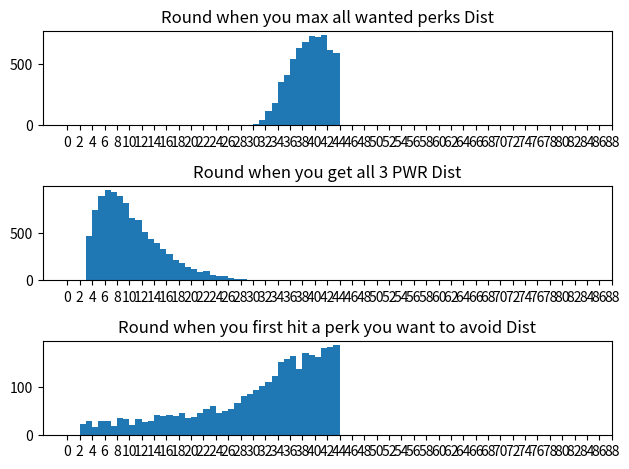

This chart was generated by the following Python code:
import random
import numpy as np
import matplotlib.pyplot as plt

def PWR_Wave(PWR, R, ban, x):
    """
    Calculate the value based on the piecewise mathematical expressions
    for the given values of PWR, R, ban, and x.
    """
    if 0 <= x < 21:
        return np.floor((200 - PWR) * (1 - R)) * np.floor(x)
    
    elif 21 <= x < 31:
        return (
            np.floor((250 - PWR) * (1 - R)) * np.floor(x)
            - (
                -np.floor((250 - PWR) * (1 - R))
                + np.floor((250 - PWR) * (1 - R)) * np.floor(21)
                - np.floor((200 - PWR) * (1 - R)) * np.floor(20)
            )
        )
    
    elif 31 <= x < 41:
        return (
        np.floor((300 - PWR) * (1 - R)) * np.floor(x)
        - (
            np.floor((300 - PWR) * (1 - R)) * np.floor(31)
            - (
                np.floor((250 - PWR) * (1 - R)) * np.floor(30)
                - (
                    -np.floor((250 - PWR) * (1 - R))
                    + np.floor((250 - PWR) * (1 - R)) * np.floor(21)
                    - np.floor((200 - PWR) * (1 - R)) * np.floor(20)
                )
            )
            - np.floor((300 - PWR) * (1 - R))
        )
    )
    
    elif 41 <= x <= 79 - ban:
        return (
            np.floor((350 - PWR) * (1 - R)) * np.floor(x)
            - (
                np.floor((350 - PWR) * (1 - R)) * np.floor(41)
                - (
                    np.floor((300 - PWR) * (1 - R)) * np.floor(40)
                    - (
                        np.floor((300 - PWR) * (1 - R)) * np.floor(31)
                        - (
                            np.floor((250 - PWR) * (1 - R)) * np.floor(30)
                            - (
                                -np.floor((250 - PWR) * (1 - R))
                                + np.floor((250 - PWR) * (1 - R)) * np.floor(21)
                                - np.floor((200 - PWR) * (1 - R)) * np.floor(20)
                            )
                        )
                    )
                )
                - np.floor((300 - PWR) * (1 - R))
                - np.floor((350 - PWR) * (1 - R))
            )
        )
    
    else:
        return None  # Return None if x doesn't fall within any of the defined ranges

def weighted_draw(bag, num_draws):
    if not bag:
        return []  # Return an empty list if the bag is empty

    # Define base weights for the perk categories
    base_weights = {1: 65, 2: 20, 3: 15}
    
    # Check if perks with specific seventh values exist
    counts = {key: sum(1 for perk in bag if perk[6] == key) for key in base_weights}
    
    # Active categories
    active_keys = [key for key, count in counts.items() if count > 0]

    # Adjust weights if some categories are missing
    adjusted_weights = base_weights.copy()
    for key in base_weights:
        if key not in active_keys:
            # Add this category's weight to the lowest numeric key among active categories
            lowest_key = min(active_keys)
            adjusted_weights[lowest_key] += base_weights[key]
            adjusted_weights[key] = 0

    # Assign weights to each perk in the bag
    weights = [adjusted_weights.get(perk[6], 0) for perk in bag]
    
    # Check if weights are valid (non-zero sum)
    total_weight = sum(weights)
    if total_weight == 0:
        return []  # Return an empty list if all weights are zero

    # Normalize weights to ensure the sum equals 1 for random.choices
    normalized_weights = [w / total_weight for w in weights]
    # print(normalized_weights)

    # Use random.choices to select `num_draws` unique perks
    selected_perks = []
    while len(selected_perks) < num_draws:
        perk = random.choices(bag, weights=normalized_weights, k=1)[0]  # Draw one perk at a time
        if perk not in selected_perks:  # Ensure uniqueness
            selected_perks.append(perk)

    return selected_perks


def draw_perks(bag, round_number, num_options):
    if round_number == 1:
        # Force perks with sixth value 1 into the first-round draw
        forced_perks = [perk for perk in bag if perk[5] == 1]
        remaining_perks = [perk for perk in bag if perk not in forced_perks and perk[1] in [1, 2]]
        return weighted_draw(forced_perks, min(num_options, len(forced_perks))) + \
               weighted_draw(remaining_perks, min(num_options - len(forced_perks), len(remaining_perks)))
    else:
        # Normal draw
        filtered_bag = [perk for perk in bag if perk[1] in [1, 2]]
        return weighted_draw(filtered_bag, min(num_options, len(filtered_bag)))

def play_game():
    # Name,       Type, Amount, Priority, Misc, First Pick Perk
    # Type Key: 0=Banned, 1=Auto, 2=Neither (just a normal perk)
    # Priority Key: Highest number is higher priority
    # Misc Key: 
    #   1 = Avoid tracker
    #   2 = Perks to max tracker, outputs round you got all perks to max
    #   3 = Track last round of perk wave requirement
    # First Pick Key: 1 for first pick, if none the 0 for all.
    bag = [
        ("Max Health",          1, 5, 8, 2, 0, 1), 
        ("Damage",              2, 5, 0, 0, 0, 1), 
        ("Coins",               1, 5, 6, 2, 0, 1), 
        ("Defense Abso",        2, 5, 0, 0, 0, 1), 
        ("Cash",                2, 5, 0, 0, 0, 1), 
        ("Health Reg",          2, 5, 0, 0, 0, 1), 
        ("Interest",            2, 5, 0, 0, 0, 1), 
        ("Land Mine Dam",       2, 5, 0, 0, 0, 1), 
        ("Free Upgrades",       1, 5, 5, 2, 0, 1), 
        ("Defense Percent",     1, 5, 7, 2, 0, 1), 
        ("Bounce Shot",         2, 3, 0, 0, 0, 1), 
        ("Perk Wave Requ",      1, 3, 9, 3, 1, 1), 
        ("Orbs",                1, 2, 1, 2, 0, 1), 
        ("Random Ult",          1, 2, 4, 2, 0, 1), 
        ("Game Speed",          2, 1, 0, 0, 0, 1), 
        ("Smart Missile",   0, 1, 0, 0, 0, 2), 
        ("Swamp",           0, 1, 0, 0, 0, 2), 
        ("Death Wave",      0, 1, 0, 0, 0, 2), 
        ("Inner Mine",      2, 1, 0, 0, 0, 2), 
        ("Gold Tower",      1, 1, 2, 2, 0, 2), 
        ("Chain Light",     2, 1, 0, 0, 0, 2), 
        ("Chrono",          0, 1, 0, 0, 0, 2), 
        ("Black Hole",      2, 1, 0, 0, 0, 2),
        ("Spot Light",      2, 1, 0, 0, 0, 2),  
        ("Tow Dam / Boss Hp",       2, 1, 0, 0, 0, 3), 
        ("Coin / Hp",               2, 1, 0, 0, 0, 3), 
        ("Eme Hp / Tow Reg",        2, 1, 0, 0, 0, 3), 
        ("Eme Dam / Tow Dam",       1, 1, 3, 2, 0, 3),
        ("Ranged / Rang Dam",       2, 1, 0, 0, 0, 3),
        ("Eme Sped / Eme Dam",      0, 1, 0, 1, 0, 3), 
        ("Cash Wave / Cash Kill",   2, 1, 0, 0, 0, 3), 
        ("Tow Reg / Tow Hp",        0, 1, 0, 1, 0, 3), 
        ("Boss Hp / Boss Sped",     2, 1, 0, 0, 0, 3), 
        ("Life Steal / Knockback",  2, 1, 0, 1, 0, 3)
    ]
    
    Num_Options = 4

    Max_wave = 3510
    PWR = 3  # Perk Wave Reduction Lab
    SPB = 10  # Standard Perk Bonus in %
    ban = 2  # How many bans

    round_number = 1
    last_round_max = None
    rounds_with_PWR = []
    rounds_with_avoid_perks = []
    drop_wave = 0

    while bag:

        if len(rounds_with_PWR) == 0:
            R = 0
            wave = PWR_Wave(PWR, R, ban, round_number)
        elif len(rounds_with_PWR) == 1:
            R = 0.2*1*(1+SPB/100)
            wave = PWR_Wave(PWR, R, ban, round_number)
        elif len(rounds_with_PWR) == 2:
            R = 0.2*2*(1+SPB/100)
            wave = PWR_Wave(PWR, R, ban, round_number)
        elif len(rounds_with_PWR) == 3:
            R = 0.2*3*(1+SPB/100)
            wave = PWR_Wave(PWR, R, ban, round_number)
  


        if wave > Max_wave:
            if [perk for perk in bag if perk[4] == 2]:
                last_round_max = None
            if not rounds_with_avoid_perks:
                rounds_with_avoid_perks.append(None)
            if not rounds_with_PWR:
                rounds_with_PWR.append(None)
            if len(rounds_with_PWR) != 3:
                perk_flag = None
                rounds_with_PWR = []
            else:
                perk_flag = 1
            wave = drop_wave
            break

        drop_wave = wave
        
        # Draw perks
        drawn_perks = draw_perks(bag, round_number, Num_Options)
        if not drawn_perks:
            break
        
        
        # First-round special selection
        if round_number == 1:
            if all(perk[3] == 0 for perk in drawn_perks):  # Check if all priorities are 0
                selected_perk = next((perk for perk in drawn_perks if perk[5] == 1), random.choice(drawn_perks))
            else:
                perks_with_priority = [perk for perk in drawn_perks if perk[3] > 0]
                selected_perk = max(perks_with_priority, key=lambda m: m[3]) if perks_with_priority else random.choice(drawn_perks)
        else:
            # Normal selection rules
            perks_with_1 = [m for m in drawn_perks if m[1] == 1]
            if perks_with_1:
                selected_perk = max(perks_with_1, key=lambda m: m[3])
            else:
                selected_perk = random.choice(drawn_perks)

        # Track rounds where avoid perks (Misc=1) were selected
        if selected_perk[4] == 1:
            rounds_with_avoid_perks.append(round_number)
        
        # Track last round for Misc=2 and Misc=3
        if selected_perk[4] == 2 or selected_perk[4] == 3:
            last_round_max = round_number
        if selected_perk[4] == 3:
            rounds_with_PWR.append(round_number)
        
        # Subtract 1 from health
        updated_perk = (selected_perk[0], selected_perk[1], selected_perk[2] - 1, selected_perk[3], selected_perk[4], selected_perk[5], selected_perk[6])
        if selected_perk[0] == "Random Ult":
            updated_perk = (selected_perk[0], selected_perk[1], selected_perk[2] - 1, selected_perk[3], selected_perk[4], selected_perk[5], 2)

        # Remove or update the selected perk in the bag
        bag = [perk for perk in bag if perk != selected_perk]
        if updated_perk[2] > 0:
            bag.append(updated_perk)
        round_number += 1

    if not rounds_with_avoid_perks:
        rounds_with_avoid_perks.append(None)
    if not rounds_with_PWR:
        rounds_with_PWR.append(None)
    
    return last_round_max, max(rounds_with_PWR), min(rounds_with_avoid_perks), wave, round_number-1,perk_flag

def run_simulation(num_games):
    total_last_round_max = 0
    total_PWR_rounds = 0
    total_avoid_perk_rounds = 0
    total_wave = 0
    total_perk = 0

    std_max = []
    std_PWR = []
    std_avoid = []
    std_wave = []
    std_perk = []
    perk_flag_tally = []

    for _ in range(num_games):
        last_round_max, last_round_PWR, first_round_avoid, wave, perk_amount, perk_flag = play_game()
        if last_round_max is not None:
            std_max.append(last_round_max)
            total_last_round_max += last_round_max
        if last_round_PWR is not None:
            std_PWR.append(last_round_PWR)
            total_PWR_rounds += last_round_PWR
        if first_round_avoid is not None:
            std_avoid.append(first_round_avoid)
            total_avoid_perk_rounds += first_round_avoid
        if wave is not None:
            std_wave.append(wave)
            total_wave += wave
        if perk_amount is not None:
            std_perk.append(perk_amount)
            total_perk += perk_amount
        if perk_flag is not None:
            perk_flag_tally.append(perk_flag)
        


    avg_last_round_max = total_last_round_max / num_games
    avg_last_round_PWR = total_PWR_rounds / num_games
    avg_fist_round_avoid = total_avoid_perk_rounds / num_games
    avg_wave = total_wave / num_games
    avg_perk = total_perk / num_games

    std_max_out = np.std(std_max)
    std_PWR_out = np.std(std_PWR)
    std_avoid_out = np.std(std_avoid)

    return avg_last_round_max, avg_last_round_PWR, avg_fist_round_avoid, std_max_out, std_PWR_out, std_avoid_out, std_max, std_PWR, std_avoid, avg_wave, std_wave, avg_perk, std_perk, perk_flag_tally

if __name__ == "__main__":
    num_games = 10000
    avg_last_round_max, avg_PWR_rounds, avg_avoid_perk_rounds, std_max, std_PWR, std_avoid, max_data, PWR_data, avoid_data, avg_wave, wave_data, avg_perk, perk_data, perk_flags = run_simulation(num_games)
    print(f"\nAverage,std last round a perk to max was selected:   {avg_last_round_max:.4f}, {std_max:.4f}")
    print(f"Average,std last round PWR was selected:             {avg_PWR_rounds:.4f}, {std_PWR:.4f}")
    print(f"Average,std first round perks to avoid was selected: {avg_avoid_perk_rounds:.4f}, {std_avoid:.4f}\n")
    print(f"Percentage of times you maxed:          {100*(len(max_data)/num_games):.4f}%")
    print(f"Percentage of times you maxed PWR:      {100*(len(perk_flags)/num_games):.4f}%")
    print(f"Percentage of times you hit avoid perk: {100*(len(avoid_data)/num_games):.4f}%\n")
    print(f"Average amount of perks gained:         {avg_perk:.4f}")
    print(f"Average last wave to get perk:          {avg_wave:.4f}\n")
    

    bin_edge = np.arange(80)

    figure , axis = plt.subplots(3,1)

    axis[0].hist(max_data,bins=bin_edge)
    axis[0].set_xticks(np.arange(0, 90, 2))
    axis[0].set_title("Round when you max all wanted perks Dist")
    axis[1].hist(PWR_data,bins=bin_edge)
    axis[1].set_xticks(np.arange(0, 90, 2))
    axis[1].set_title("Round when you get all 3 PWR Dist")
    axis[2].hist(avoid_data,bins=bin_edge)
    axis[2].set_xticks(np.arange(0, 90, 2))
    axis[2].set_title("Round when you first hit a perk you want to avoid Dist")

    figure.tight_layout(pad=1.1)
    plt.show()
